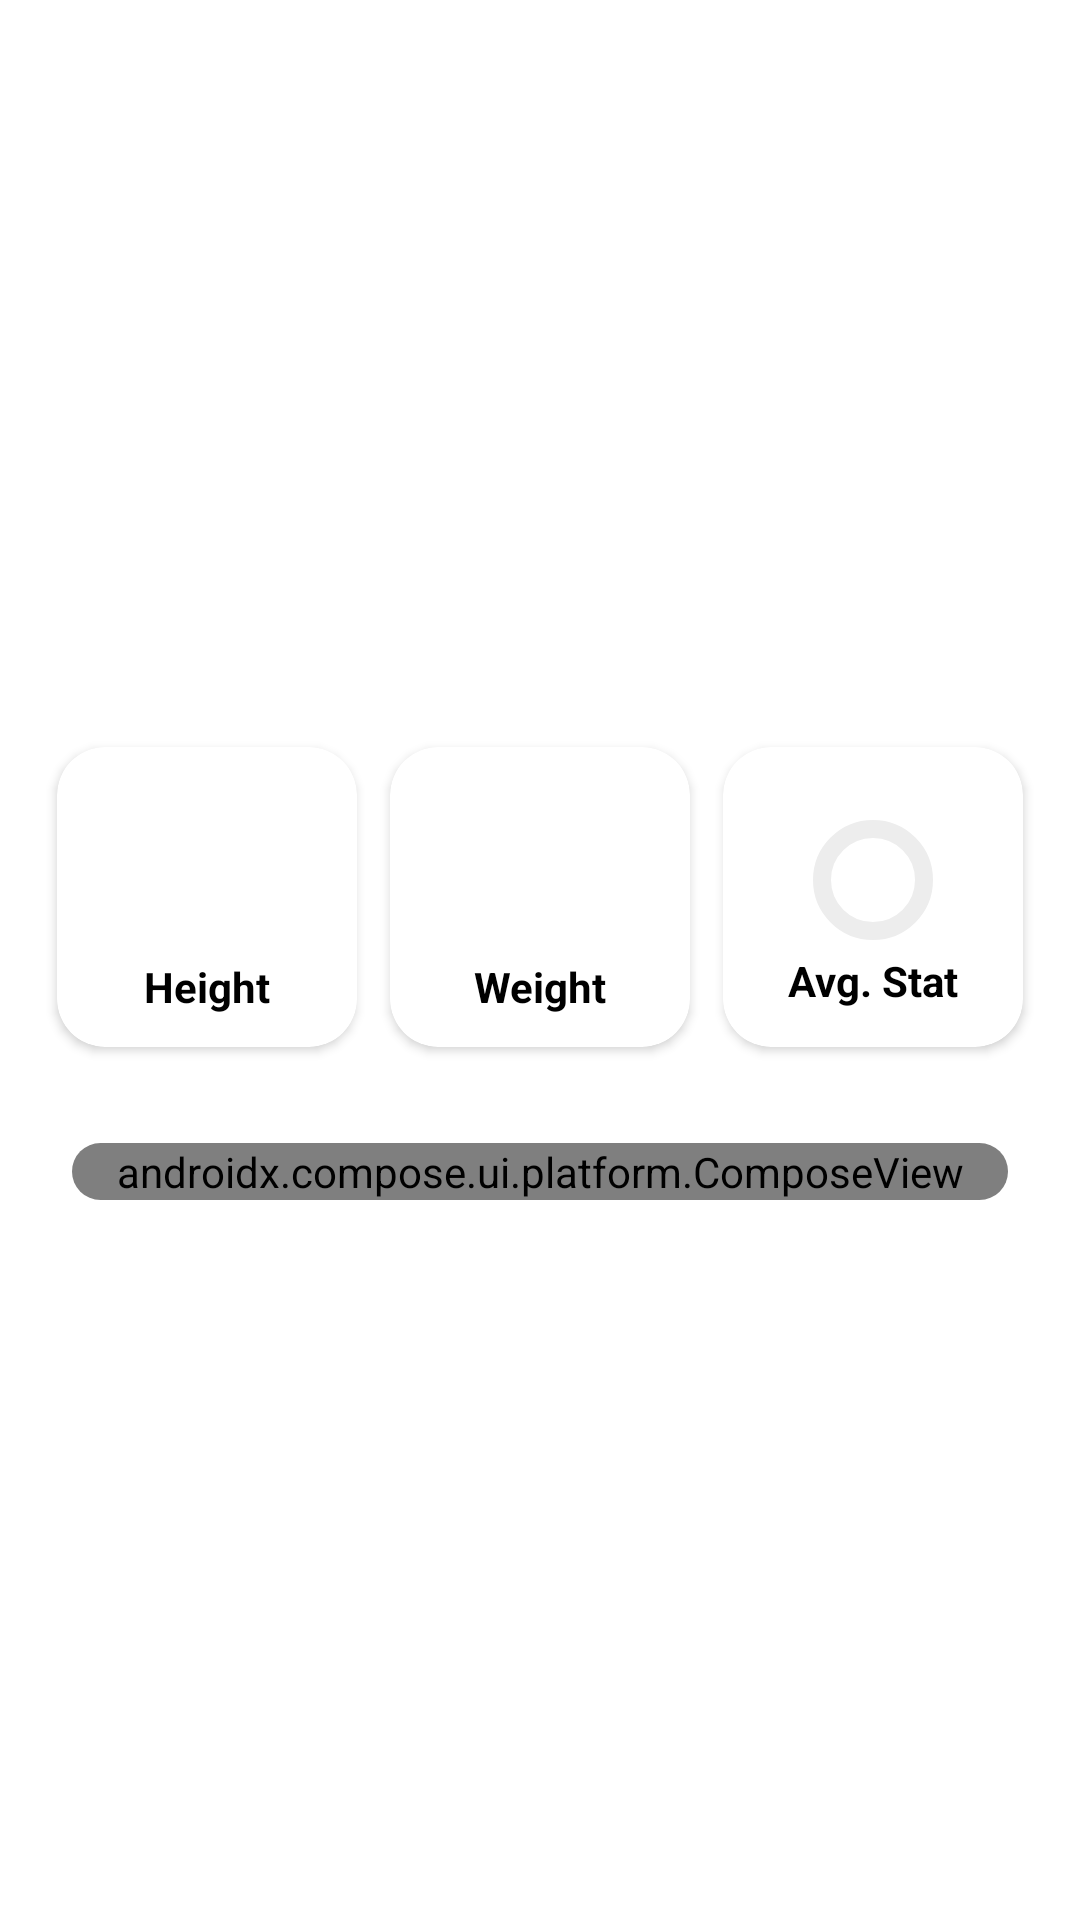

Write the Android layout XML for this screen, with the resource values it uses.
<!-- AndroidManifest.xml: application theme Theme.PokemonWeekSevenTask -->
<!-- res/layout/fragment_pokemon_details.xml -->
<?xml version="1.0" encoding="utf-8"?>
<androidx.core.widget.NestedScrollView
    xmlns:android="http://schemas.android.com/apk/res/android"
    xmlns:app="http://schemas.android.com/apk/res-auto"
    xmlns:tools="http://schemas.android.com/tools"
    android:fillViewport="true"
    android:layout_width="match_parent"
    android:layout_height="match_parent">
    <androidx.constraintlayout.widget.ConstraintLayout
        android:layout_width="match_parent"
        android:layout_height="match_parent"
        android:padding="8dp"
        app:layout_constraintBottom_toBottomOf="parent"
        app:layout_constraintEnd_toEndOf="parent"
        app:layout_constraintStart_toStartOf="parent"
        app:layout_constraintTop_toTopOf="parent"
        tools:context=".ui.views.PokemonDetailsFragment">

            <androidx.cardview.widget.CardView
                android:id="@+id/cardViewHeight"
                android:layout_width="100dp"
                android:layout_height="100dp"
                android:layout_marginTop="32dp"
                app:cardBackgroundColor="@color/white"
                app:cardCornerRadius="16dp"
                app:layout_constraintEnd_toStartOf="@+id/cardViewWeight"
                app:layout_constraintHorizontal_bias="0.5"
                app:layout_constraintStart_toStartOf="parent"
                app:layout_constraintTop_toBottomOf="@+id/pokemonName">
                <androidx.constraintlayout.widget.ConstraintLayout
                    android:layout_width="match_parent"
                    android:layout_height="match_parent">



                    <TextView
                        android:id="@+id/heightTextView"
                        android:layout_width="wrap_content"
                        android:layout_height="wrap_content"
                        android:textStyle="bold"
                        android:textColor="@color/black"
                        app:layout_constraintTop_toTopOf="parent"
                        app:layout_constraintEnd_toEndOf="parent"
                        app:layout_constraintStart_toStartOf="parent"
                        app:layout_constraintBottom_toBottomOf="parent"/>


                    <TextView
                        android:layout_width="wrap_content"
                        android:layout_height="wrap_content"
                        app:layout_constraintTop_toBottomOf="@id/heightTextView"
                        app:layout_constraintStart_toStartOf="parent"
                        app:layout_constraintBottom_toBottomOf="parent"
                        app:layout_constraintEnd_toEndOf="parent"
                        android:textColor="@color/black"
                        android:textStyle="bold"
                        android:text="Height"/>

                </androidx.constraintlayout.widget.ConstraintLayout>

            </androidx.cardview.widget.CardView>

            <androidx.cardview.widget.CardView
                android:id="@+id/cardViewWeight"
                android:layout_width="100dp"
                android:layout_height="100dp"
                android:layout_marginTop="32dp"
                app:cardBackgroundColor="@color/white"
                app:cardCornerRadius="16dp"
                app:layout_constraintEnd_toStartOf="@+id/cardViewBaseStat"
                app:layout_constraintHorizontal_bias="0.5"
                app:layout_constraintStart_toEndOf="@+id/cardViewHeight"
                app:layout_constraintTop_toBottomOf="@+id/pokemonName">

                <androidx.constraintlayout.widget.ConstraintLayout
                    android:layout_width="match_parent"
                    android:layout_height="match_parent">

                    <TextView
                        android:id="@+id/weightTextView"
                        android:layout_width="wrap_content"
                        android:layout_height="wrap_content"
                        android:textStyle="bold"
                        android:textColor="@color/black"
                        app:layout_constraintTop_toTopOf="parent"
                        app:layout_constraintEnd_toEndOf="parent"
                        app:layout_constraintStart_toStartOf="parent"
                        app:layout_constraintBottom_toBottomOf="parent"/>

                    <TextView
                        android:layout_width="wrap_content"
                        android:layout_height="wrap_content"
                        app:layout_constraintTop_toBottomOf="@id/weightTextView"
                        app:layout_constraintStart_toStartOf="parent"
                        app:layout_constraintBottom_toBottomOf="parent"
                        app:layout_constraintEnd_toEndOf="parent"
                        android:textColor="@color/black"
                        android:textStyle="bold"
                        android:text="Weight"/>

                </androidx.constraintlayout.widget.ConstraintLayout>

            </androidx.cardview.widget.CardView>

            <androidx.cardview.widget.CardView
                android:id="@+id/cardViewBaseStat"
                android:layout_width="100dp"
                android:layout_height="100dp"
                android:layout_marginTop="32dp"
                app:cardBackgroundColor="@color/white"
                app:cardCornerRadius="16dp"
                app:layout_constraintEnd_toEndOf="parent"
                app:layout_constraintHorizontal_bias="0.5"
                app:layout_constraintStart_toEndOf="@+id/cardViewWeight"
                app:layout_constraintTop_toBottomOf="@+id/pokemonName">

                <androidx.constraintlayout.widget.ConstraintLayout
                    android:layout_width="match_parent"
                    android:layout_height="match_parent">

                    <com.google.android.material.progressindicator.CircularProgressIndicator
                        android:id="@+id/baseStatProgressBar"
                        android:layout_width="wrap_content"
                        android:layout_height="wrap_content"
                        android:max="1000"
                        app:indicatorColor="@color/black"
                        app:layout_constraintBottom_toBottomOf="parent"
                        app:layout_constraintEnd_toEndOf="parent"
                        app:layout_constraintStart_toStartOf="parent"
                        app:layout_constraintTop_toTopOf="parent"
                        app:layout_constraintVertical_bias="0.39"
                        app:trackColor="@color/light_black"
                        app:trackThickness="6dp" />

                    <TextView
                        android:id="@+id/avgStatTextView"
                        android:layout_width="wrap_content"
                        android:layout_height="wrap_content"
                        android:textSize="10sp"
                        android:textStyle="bold"
                        app:layout_constraintTop_toTopOf="@id/baseStatProgressBar"
                        app:layout_constraintEnd_toEndOf="@id/baseStatProgressBar"
                        app:layout_constraintStart_toStartOf="@id/baseStatProgressBar"
                        app:layout_constraintBottom_toBottomOf="@id/baseStatProgressBar"/>

                    <TextView
                        android:layout_width="wrap_content"
                        android:layout_height="wrap_content"
                        app:layout_constraintTop_toBottomOf="@id/baseStatProgressBar"
                        app:layout_constraintStart_toStartOf="parent"
                        app:layout_constraintEnd_toEndOf="parent"
                        android:textColor="@color/black"
                        android:textStyle="bold"
                        android:text="Avg. Stat"/>

                </androidx.constraintlayout.widget.ConstraintLayout>

            </androidx.cardview.widget.CardView>

            <androidx.cardview.widget.CardView
                android:id="@+id/cardView"
                android:layout_width="match_parent"
                android:layout_height="wrap_content"
                android:layout_marginStart="16dp"
                android:layout_marginTop="32dp"
                android:layout_marginEnd="16dp"
                app:cardElevation="0dp"
                android:layout_marginBottom="32dp"
                app:cardCornerRadius="16dp"
                app:layout_constraintBottom_toBottomOf="parent"
                app:layout_constraintEnd_toEndOf="parent"
                app:layout_constraintStart_toStartOf="parent"
                app:layout_constraintTop_toBottomOf="@+id/cardViewWeight"
                app:layout_constraintVertical_bias="0.0">

                <androidx.constraintlayout.widget.ConstraintLayout
                    android:layout_width="match_parent"
                    android:layout_height="match_parent">

                    <androidx.compose.ui.platform.ComposeView
                        android:id="@+id/compose_view"
                        android:layout_width="match_parent"
                        android:layout_height="match_parent"
                        app:layout_constraintBottom_toBottomOf="parent"
                        app:layout_constraintEnd_toEndOf="parent"
                        app:layout_constraintStart_toStartOf="parent"
                        app:layout_constraintTop_toTopOf="parent" />
                </androidx.constraintlayout.widget.ConstraintLayout>

            </androidx.cardview.widget.CardView>

            <com.google.android.material.imageview.ShapeableImageView
                android:id="@+id/pokemonImage"
                android:layout_width="150dp"
                android:layout_height="150dp"
                app:layout_constraintEnd_toEndOf="parent"
                app:layout_constraintStart_toStartOf="parent"
                app:layout_constraintTop_toTopOf="parent" />

            <TextView
                android:id="@+id/pokemonName"
                android:layout_width="wrap_content"
                android:layout_height="wrap_content"
                android:layout_marginTop="32dp"
                android:letterSpacing="0.05"
                android:maxLines="1"
                android:textColor="@color/white"
                android:textSize="20sp"
                android:textStyle="bold"
                app:layout_constraintEnd_toEndOf="parent"
                app:layout_constraintStart_toStartOf="parent"
                app:layout_constraintTop_toBottomOf="@+id/pokemonImage" />

            <com.google.android.material.progressindicator.CircularProgressIndicator
                android:id="@+id/photoProgressBar"
                android:layout_width="wrap_content"
                android:layout_height="wrap_content"
                app:indicatorColor="#5A6CF3"
                app:layout_constraintBottom_toBottomOf="@+id/pokemonImage"
                app:layout_constraintEnd_toEndOf="@+id/pokemonImage"
                app:layout_constraintStart_toStartOf="@+id/pokemonImage"
                app:layout_constraintTop_toTopOf="@+id/pokemonImage"
                app:trackThickness="2dp" />

    </androidx.constraintlayout.widget.ConstraintLayout>
</androidx.core.widget.NestedScrollView>
<!-- resources referenced by this layout -->
<resources>
  <color name="black">#FF000000</color>
  <color name="light_black">#EDEDED</color>
  <color name="white">#FFFFFFFF</color>
  <style name="Theme.PokemonWeekSevenTask" parent="Theme.MaterialComponents.DayNight.NoActionBar">
          
          <item name="colorPrimary">@color/black</item>
          <item name="colorPrimaryVariant">@color/purple_700</item>
          <item name="colorOnPrimary">@color/black</item>
          
          <item name="colorSecondary">@color/teal_200</item>
          <item name="colorSecondaryVariant">@color/teal_700</item>
          <item name="colorOnSecondary">@color/black</item>
          
          <item name="android:statusBarColor" tools:targetApi="l">@color/black</item>
          
      </style>
  <color name="purple_700">#FF3700B3</color>
  <color name="teal_200">#FF03DAC5</color>
  <color name="teal_700">#FF018786</color>
</resources>
